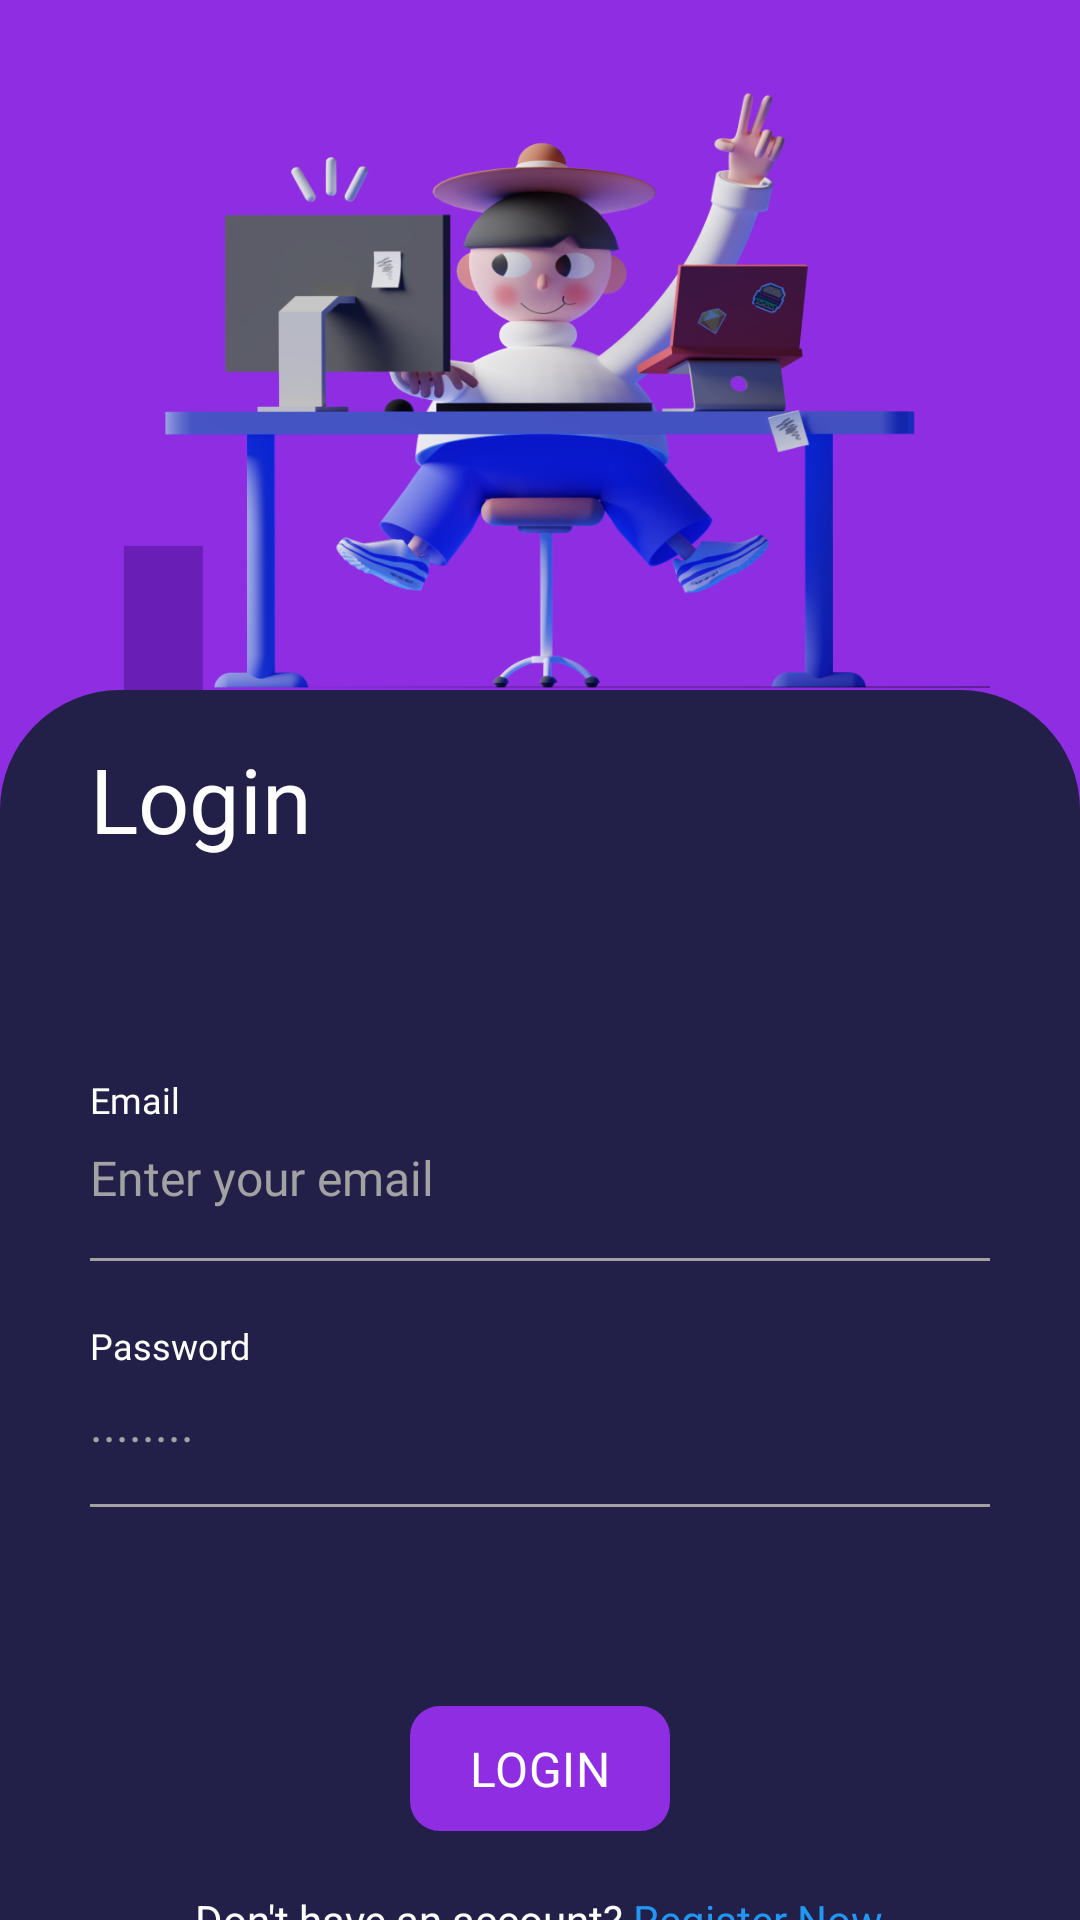

Reconstruct the res/layout file that produces this screen, plus the resources it refers to.
<!-- AndroidManifest.xml: application theme Theme.SocialMediaApplicaition -->
<!-- res/layout/fragment_login.xml -->
<?xml version="1.0" encoding="utf-8"?>
<androidx.core.widget.NestedScrollView xmlns:android="http://schemas.android.com/apk/res/android"
    xmlns:app="http://schemas.android.com/apk/res-auto"
    xmlns:tools="http://schemas.android.com/tools"
    android:layout_width="match_parent"
    android:layout_height="match_parent"
    tools:context=".ui.auth.LoginFragment"
    android:background="@drawable/theme_background"
    android:fillViewport="true">


    <androidx.constraintlayout.widget.ConstraintLayout
        android:layout_width="match_parent"
        android:layout_height="match_parent"
        android:orientation="vertical"
        android:weightSum="3"
        android:fillViewport="true">

        <ImageView
            android:id="@+id/imageView5"
            android:layout_width="wrap_content"
            android:layout_height="230dp"
            android:layout_weight="1"
            android:scaleType="fitXY"
            android:paddingLeft="30dp"
            android:paddingRight="30dp"
            android:src="@drawable/login_img"
            app:layout_constraintEnd_toEndOf="parent"
            app:layout_constraintStart_toStartOf="parent"
            app:layout_constraintTop_toTopOf="parent" />


        <LinearLayout
            android:layout_width="match_parent"
            android:layout_height="0dp"
            android:background="@drawable/top_curve_background"
            android:orientation="vertical"
            android:paddingLeft="30dp"
            android:paddingRight="30dp"

            app:layout_constraintBottom_toBottomOf="parent"
            app:layout_constraintEnd_toEndOf="parent"
            app:layout_constraintStart_toStartOf="parent"
            app:layout_constraintTop_toBottomOf="@+id/imageView5">

            <TextView
                android:layout_width="wrap_content"
                android:layout_height="wrap_content"
                android:layout_marginTop="16dp"
                android:text="Login"
                android:textColor="@color/white"
                android:fontFamily="@font/inter_semibold"
                android:textSize="30sp" />


            <TextView
                android:layout_width="wrap_content"
                android:layout_height="wrap_content"
                android:layout_marginTop="72dp"

                android:fontFamily="@font/poppins_medium"
                android:text="@string/txt_email"
                android:textColor="@color/white"
                android:textSize="12sp" />

            <EditText
                android:id="@+id/txt_email"
                android:layout_width="match_parent"
                android:layout_height="wrap_content"
                android:layout_marginTop="7dp"
                android:background="@android:color/transparent"

                android:fontFamily="@font/poppins_medium"
                android:hint="@string/txt_email_hint"
                android:inputType="textEmailAddress"
                android:textColor="@color/white"
                android:textColorHint="@color/light_gray"
                android:textSize="16sp" />

            <View
                android:layout_width="match_parent"
                android:layout_height="1dp"
                android:layout_marginTop="16dp"
                android:background="@color/light_gray" />

            <TextView
                android:layout_width="wrap_content"
                android:layout_height="wrap_content"
                android:layout_marginTop="20dp"
                android:text="@string/txt_password"
                android:textColor="@color/white"
                android:textSize="12sp"

                android:fontFamily="@font/poppins_medium"/>

            <EditText
                android:id="@+id/txt_password"
                android:layout_width="match_parent"
                android:layout_height="wrap_content"
                android:layout_marginTop="7dp"
                android:background="@android:color/transparent"
                android:hint="@string/txt_password_hint"

                android:fontFamily="@font/poppins_medium"
                android:inputType="textPassword"
                android:textColor="@color/white"
                android:textColorHint="@color/light_gray"
                android:textSize="16sp" />

            <View
                android:layout_width="match_parent"
                android:layout_height="1dp"
                android:layout_marginTop="16dp"
                android:background="@color/light_gray" />

            <TextView
                android:id="@+id/txt_error"
                android:layout_width="wrap_content"
                android:layout_height="wrap_content"
                android:layout_marginTop="20dp"
                android:text=""
                android:textColor="@color/white"
                android:textSize="12sp" />

            <TextView
                android:id="@+id/btn_login"
                android:background="@drawable/button_background"
                android:layout_gravity="center_horizontal"
                android:layout_width="wrap_content"
                android:layout_height="wrap_content"
                android:layout_marginTop="30dp"
                android:paddingHorizontal="20dp"
                android:paddingVertical="10dp"
                android:fontFamily="@font/inter_semibold"
                android:letterSpacing="0.01"
                android:text="@string/txt_login"
                android:textAllCaps="true"
                android:textColor="@color/white"
                android:textSize="16sp" />

            <TextView
                android:id="@+id/btn_sign_up"
                android:layout_width="wrap_content"
                android:layout_height="wrap_content"
                android:layout_gravity="center"
                android:layout_marginTop="20dp"
                android:textColor="@color/white"
                android:text="@string/txt_no_account_signup"
                android:textSize="14sp" />

            <ImageView
                android:id="@+id/progress_bar"
                android:layout_width="wrap_content"
                android:layout_height="wrap_content"
                android:layout_gravity="center"
                android:elevation="5dp"
                android:src="@drawable/loader"
                android:visibility="gone"
                />


        </LinearLayout>






    </androidx.constraintlayout.widget.ConstraintLayout>


</androidx.core.widget.NestedScrollView>
<!-- resources referenced by this layout -->
<resources>
  <color name="light_gray">#a2a2a2</color>
  <color name="white">#FFFFFFFF</color>
  <!-- drawable button_background (drawable) -->
  <?xml version="1.0" encoding="utf-8"?>
  <shape xmlns:android="http://schemas.android.com/apk/res/android"
      android:shape="rectangle">
  
      <gradient
          android:startColor="#8E2DE2"
      android:centerColor="#8E2DE2"
      android:endColor="#6714E1"
      android:angle="135"
      android:centerX="100%"
      android:centerY="100%"
      android:type="linear"
      />
  
      <corners android:radius="10dp"/>
  
  </shape>
  <!-- drawable loader: gif bitmap (drawable, 4698 bytes) -->
  <!-- drawable login_img: png bitmap (drawable, 233965 bytes) -->
  <!-- drawable theme_background (drawable) -->
  <?xml version="1.0" encoding="utf-8"?>
  <shape xmlns:android="http://schemas.android.com/apk/res/android"
      android:shape="rectangle">
  <gradient android:startColor="#8E2DE2"
      android:centerColor="#8E2DE2"
      android:endColor="#6512E1"
      android:angle="135"
      android:centerX="100%"
      android:centerY="100%"
      android:type="linear"
      xmlns:android="http://schemas.android.com/apk/res/android" />
  
      </shape>
  <!-- drawable top_curve_background (drawable) -->
  <?xml version="1.0" encoding="utf-8"?>
  <shape xmlns:android="http://schemas.android.com/apk/res/android"
      android:shape="rectangle">
  
      <solid android:color="#222048"/>
  
      <corners android:topLeftRadius="40dp"
          android:topRightRadius="40dp"/>
  
  
  
  </shape>
  <string name="txt_email">Email</string>
  <string name="txt_email_hint">Enter your email </string>
  <string name="txt_login">Login</string>
  <string name="txt_no_account_signup">Don\'t have an account? <font color="#2196F3">Register Now</font></string>
  <string name="txt_password">Password</string>
  <string name="txt_password_hint">........</string>
  <style name="Theme.SocialMediaApplicaition" parent="Base.Theme.SocialMediaApplicaition" />
  <style name="Base.Theme.SocialMediaApplicaition" parent="Theme.Material3.DayNight.NoActionBar">
          
          
  
          <item name="windowNoTitle">true</item>
          <item name="windowActionBar">false</item>
          <item name="android:windowFullscreen">true</item>
          <item name="android:windowContentOverlay">@null</item>
  
  
      </style>
</resources>
